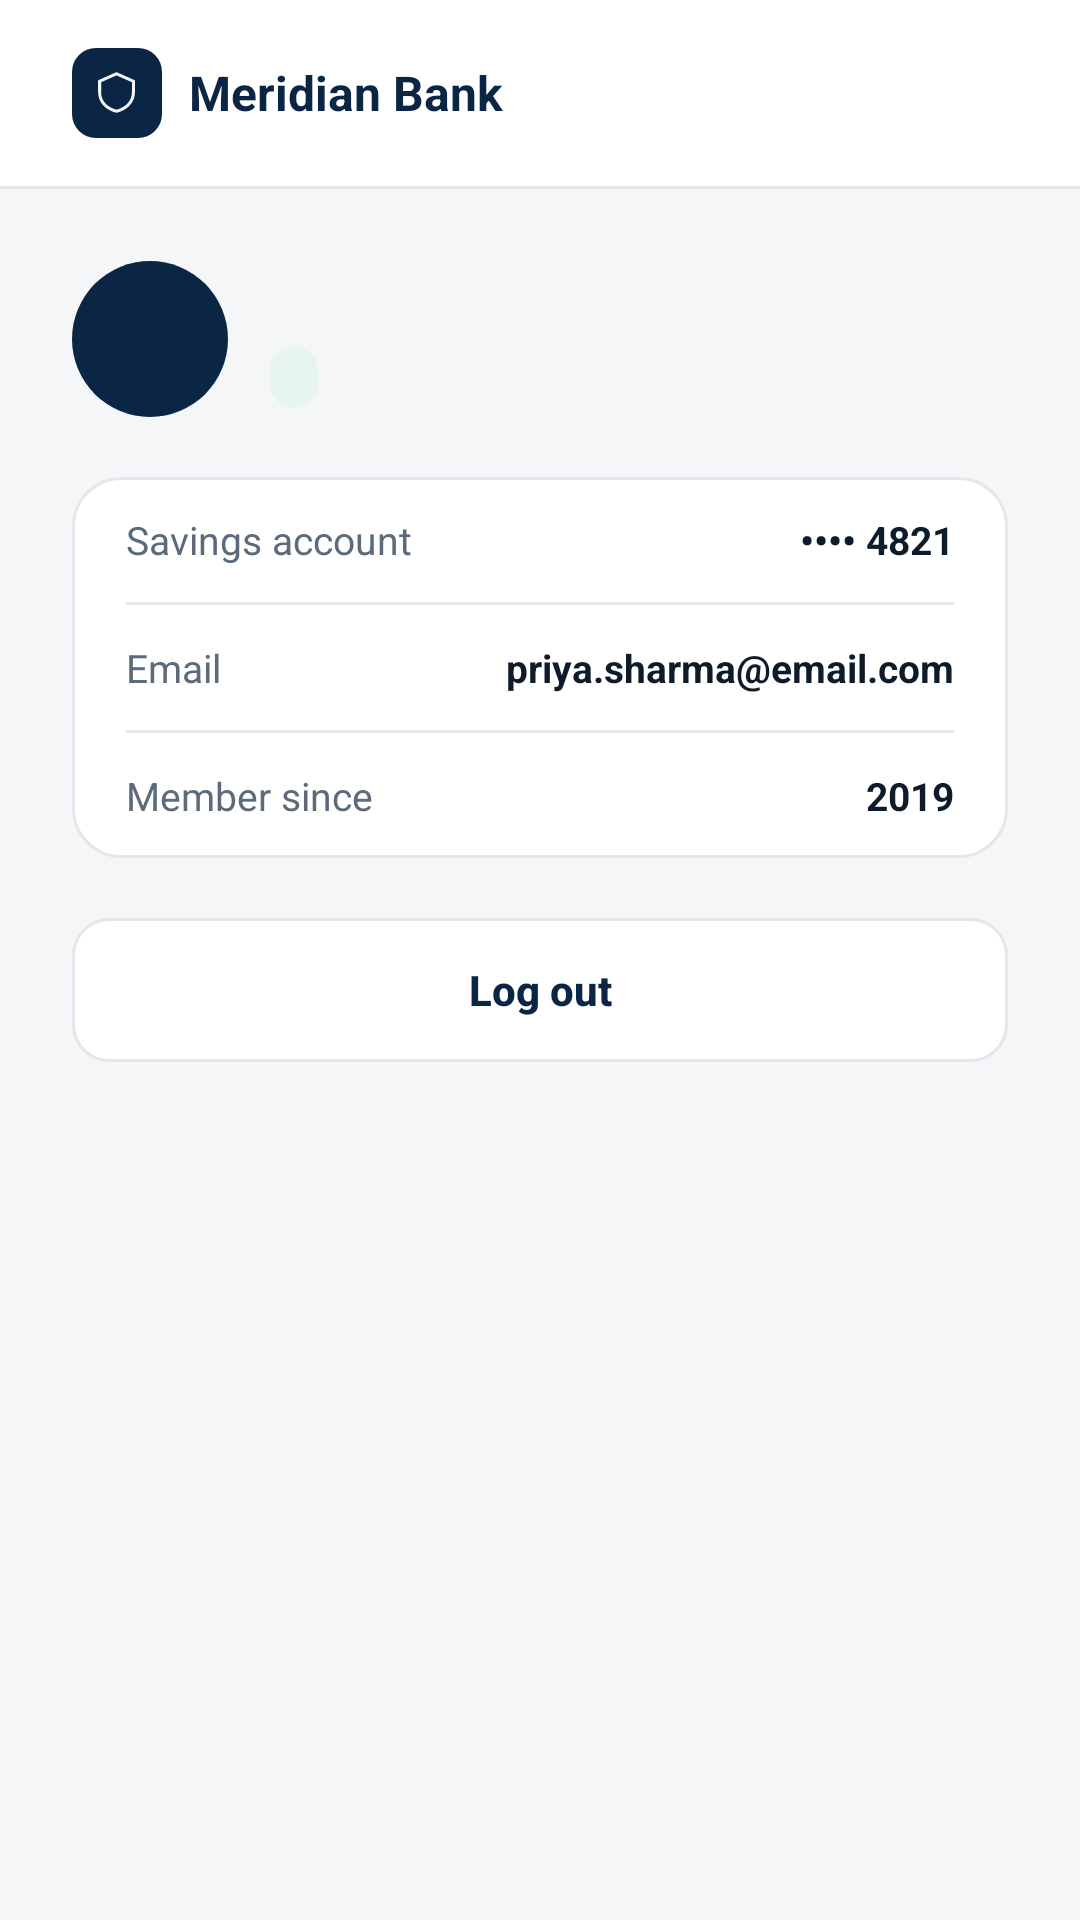

Layout XML and referenced resources for this Android screen:
<!-- AndroidManifest.xml: application theme Theme.Shopping.NoActionBar -->
<!-- res/layout/fragment_account.xml -->
<?xml version="1.0" encoding="utf-8"?>
<ScrollView xmlns:android="http://schemas.android.com/apk/res/android"
    android:layout_width="match_parent"
    android:layout_height="match_parent"
    android:background="@color/mb_bg"
    android:fillViewport="true">

    <LinearLayout
        android:layout_width="match_parent"
        android:layout_height="wrap_content"
        android:orientation="vertical">

        
        <LinearLayout
            android:layout_width="match_parent"
            android:layout_height="wrap_content"
            android:orientation="horizontal"
            android:gravity="center_vertical"
            android:background="@color/white"
            android:paddingStart="24dp"
            android:paddingEnd="24dp"
            android:paddingTop="16dp"
            android:paddingBottom="16dp">

            <FrameLayout
                android:layout_width="30dp"
                android:layout_height="30dp"
                android:background="@drawable/mb_brand_mark">

                <ImageView
                    android:layout_width="15dp"
                    android:layout_height="15dp"
                    android:layout_gravity="center"
                    android:src="@drawable/ic_shield"
                    android:contentDescription="@null" />
            </FrameLayout>

            <TextView
                android:layout_width="wrap_content"
                android:layout_height="wrap_content"
                android:text="@string/app_name"
                android:textColor="@color/mb_navy"
                android:textSize="16sp"
                android:textStyle="bold"
                android:layout_marginStart="9dp" />
        </LinearLayout>

        <View
            android:layout_width="match_parent"
            android:layout_height="1dp"
            android:background="@color/mb_line" />

        <LinearLayout
            android:layout_width="match_parent"
            android:layout_height="wrap_content"
            android:orientation="vertical"
            android:padding="24dp">

            
            <LinearLayout
                android:layout_width="match_parent"
                android:layout_height="wrap_content"
                android:orientation="horizontal"
                android:gravity="center_vertical">

                <TextView
                    android:id="@+id/avatar"
                    android:layout_width="52dp"
                    android:layout_height="52dp"
                    android:background="@drawable/mb_avatar"
                    android:gravity="center"
                    android:textColor="@color/white"
                    android:textStyle="bold"
                    android:textSize="17sp" />

                <LinearLayout
                    android:layout_width="wrap_content"
                    android:layout_height="wrap_content"
                    android:orientation="vertical"
                    android:layout_marginStart="14dp">

                    <TextView
                        android:id="@+id/accountName"
                        android:layout_width="wrap_content"
                        android:layout_height="wrap_content"
                        android:textColor="@color/mb_ink"
                        android:textSize="16sp"
                        android:textStyle="bold" />

                    <TextView
                        android:id="@+id/accountTierPill"
                        android:layout_width="wrap_content"
                        android:layout_height="wrap_content"
                        android:background="@drawable/mb_tier_pill"
                        android:textColor="@color/mb_teal"
                        android:textStyle="bold"
                        android:textSize="12sp"
                        android:paddingStart="8dp"
                        android:paddingEnd="8dp"
                        android:paddingTop="2dp"
                        android:paddingBottom="2dp"
                        android:layout_marginTop="4dp" />
                </LinearLayout>
            </LinearLayout>

            
            <LinearLayout
                android:layout_width="match_parent"
                android:layout_height="wrap_content"
                android:orientation="vertical"
                android:background="@drawable/mb_surface_card"
                android:paddingStart="18dp"
                android:paddingEnd="18dp"
                android:layout_marginTop="20dp">

                <LinearLayout
                    android:layout_width="match_parent"
                    android:layout_height="wrap_content"
                    android:orientation="horizontal"
                    android:paddingTop="12dp"
                    android:paddingBottom="12dp">

                    <TextView
                        android:layout_width="0dp"
                        android:layout_height="wrap_content"
                        android:layout_weight="1"
                        android:text="Savings account"
                        android:textColor="@color/mb_ink_soft"
                        android:textSize="13sp" />

                    <TextView
                        android:layout_width="wrap_content"
                        android:layout_height="wrap_content"
                        android:text="•••• 4821"
                        android:textColor="@color/mb_ink"
                        android:textStyle="bold"
                        android:textSize="13sp" />
                </LinearLayout>

                <View android:layout_width="match_parent" android:layout_height="1dp" android:background="@color/mb_line" />

                <LinearLayout
                    android:layout_width="match_parent"
                    android:layout_height="wrap_content"
                    android:orientation="horizontal"
                    android:paddingTop="12dp"
                    android:paddingBottom="12dp">

                    <TextView
                        android:layout_width="0dp"
                        android:layout_height="wrap_content"
                        android:layout_weight="1"
                        android:text="Email"
                        android:textColor="@color/mb_ink_soft"
                        android:textSize="13sp" />

                    <TextView
                        android:id="@+id/accountEmail"
                        android:layout_width="wrap_content"
                        android:layout_height="wrap_content"
                        android:text="priya.sharma@email.com"
                        android:textColor="@color/mb_ink"
                        android:textStyle="bold"
                        android:textSize="13sp" />
                </LinearLayout>

                <View android:layout_width="match_parent" android:layout_height="1dp" android:background="@color/mb_line" />

                <LinearLayout
                    android:layout_width="match_parent"
                    android:layout_height="wrap_content"
                    android:orientation="horizontal"
                    android:paddingTop="12dp"
                    android:paddingBottom="12dp">

                    <TextView
                        android:layout_width="0dp"
                        android:layout_height="wrap_content"
                        android:layout_weight="1"
                        android:text="Member since"
                        android:textColor="@color/mb_ink_soft"
                        android:textSize="13sp" />

                    <TextView
                        android:layout_width="wrap_content"
                        android:layout_height="wrap_content"
                        android:text="2019"
                        android:textColor="@color/mb_ink"
                        android:textStyle="bold"
                        android:textSize="13sp" />
                </LinearLayout>
            </LinearLayout>

            <Button
                android:id="@+id/logoutButton"
                android:layout_width="match_parent"
                android:layout_height="wrap_content"
                android:layout_marginTop="20dp"
                android:background="@drawable/mb_btn_ghost"
                android:text="Log out"
                android:textColor="@color/mb_navy"
                android:textStyle="bold"
                android:textAllCaps="false"
                android:paddingTop="13dp"
                android:paddingBottom="13dp"
                android:stateListAnimator="@null" />
        </LinearLayout>
    </LinearLayout>
</ScrollView>
<!-- resources referenced by this layout -->
<resources>
  <color name="mb_bg">#F5F6F8</color>
  <color name="mb_ink">#0D1B2A</color>
  <color name="mb_ink_soft">#5B6B7C</color>
  <color name="mb_line">#E3E7EC</color>
  <color name="mb_navy">#0B2545</color>
  <color name="mb_teal">#0F766E</color>
  <color name="white">#FFFFFFFF</color>
  <!-- drawable ic_shield (drawable) -->
  <vector xmlns:android="http://schemas.android.com/apk/res/android"
      android:width="18dp"
      android:height="18dp"
      android:viewportWidth="24"
      android:viewportHeight="24">
      <path
          android:pathData="M12,2 3,6v6c0,5 3.8,8.7 9,10 5.2,-1.3 9,-5 9,-10V6l-9,-4Z"
          android:strokeColor="#F5F6F8"
          android:strokeWidth="1.6"
          android:fillColor="#00000000" />
  </vector>
  <!-- drawable mb_avatar (drawable) -->
  <?xml version="1.0" encoding="utf-8"?>
  <shape xmlns:android="http://schemas.android.com/apk/res/android"
      android:shape="oval">
      <solid android:color="@color/mb_navy" />
  </shape>
  <!-- drawable mb_brand_mark (drawable) -->
  <?xml version="1.0" encoding="utf-8"?>
  <shape xmlns:android="http://schemas.android.com/apk/res/android"
      android:shape="rectangle">
      <solid android:color="@color/mb_navy" />
      <corners android:radius="8dp" />
  </shape>
  <!-- drawable mb_btn_ghost (drawable) -->
  <?xml version="1.0" encoding="utf-8"?>
  <shape xmlns:android="http://schemas.android.com/apk/res/android"
      android:shape="rectangle">
      <solid android:color="@color/white" />
      <corners android:radius="12dp" />
      <stroke android:width="1dp" android:color="@color/mb_line" />
  </shape>
  <!-- drawable mb_surface_card (drawable) -->
  <?xml version="1.0" encoding="utf-8"?>
  <shape xmlns:android="http://schemas.android.com/apk/res/android"
      android:shape="rectangle">
      <solid android:color="@color/white" />
      <corners android:radius="16dp" />
      <stroke android:width="1dp" android:color="@color/mb_line" />
  </shape>
  <!-- drawable mb_tier_pill (drawable) -->
  <?xml version="1.0" encoding="utf-8"?>
  <shape xmlns:android="http://schemas.android.com/apk/res/android"
      android:shape="rectangle">
      <solid android:color="@color/mb_teal_soft" />
      <corners android:radius="999dp" />
  </shape>
  <string name="app_name">Meridian Bank</string>
  <style name="Theme.Shopping.NoActionBar">
          <item name="windowActionBar">true</item>
          <item name="windowNoTitle">true</item>
      </style>
  <color name="mb_teal_soft">#E6F4F2</color>
</resources>
